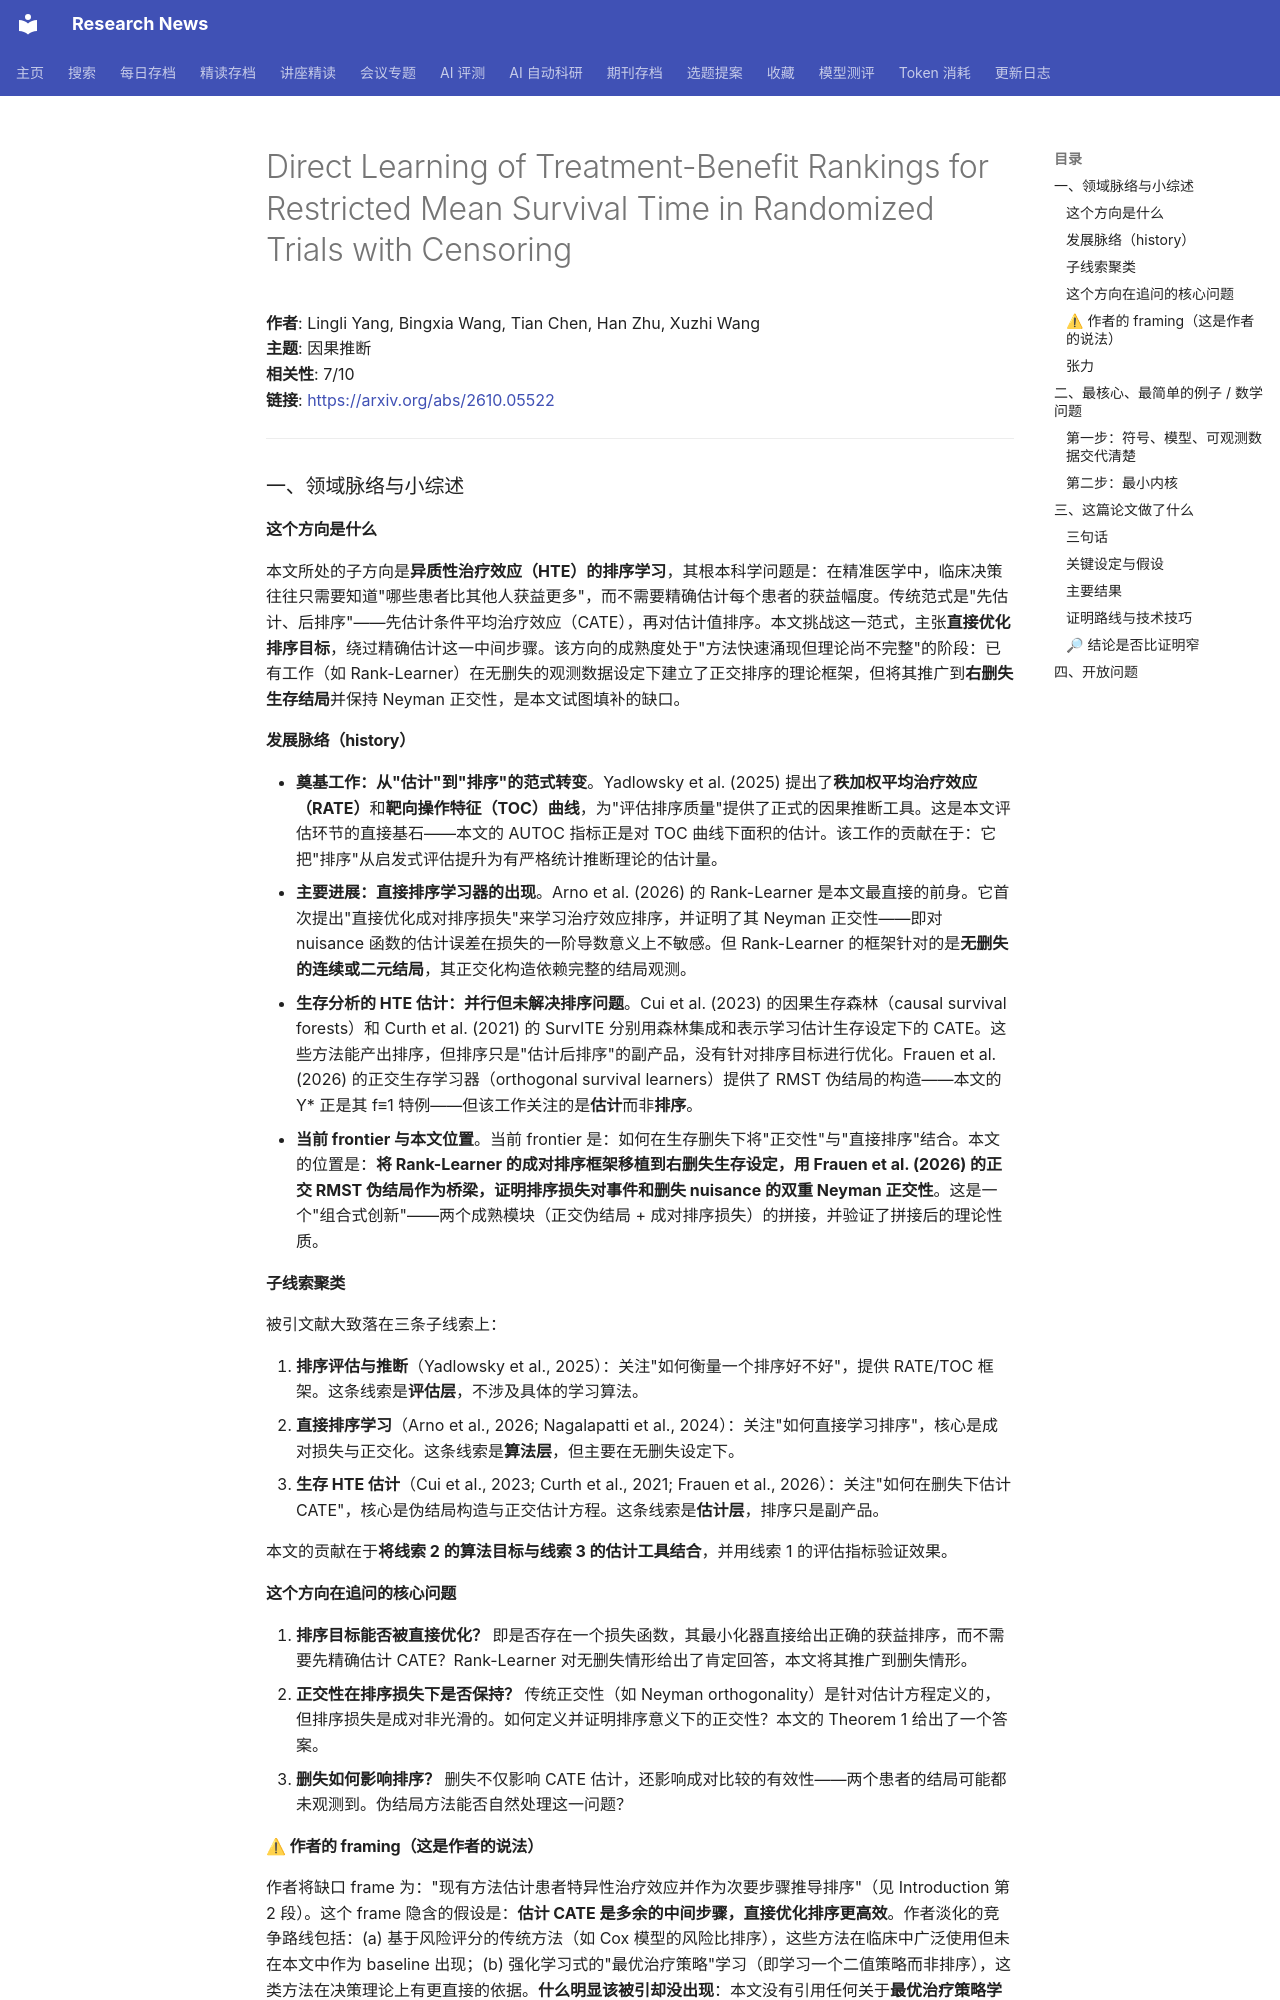

repository: cxy0714/research-news · page: deep_reads/2026-10-07-2610.05522/index.html · generator: mkdocs

# Direct Learning of Treatment-Benefit Rankings for Restricted Mean Survival Time in Randomized Trials with Censoring

**作者**: Lingli Yang, Bingxia Wang, Tian Chen, Han Zhu, Xuzhi Wang  
**主题**: 因果推断  
**相关性**: 7/10  
**链接**: <https://arxiv.org/abs/2610.05522>

---

### 一、领域脉络与小综述

#### 这个方向是什么

本文所处的子方向是**异质性治疗效应（HTE）的排序学习**，其根本科学问题是：在精准医学中，临床决策往往只需要知道"哪些患者比其他人获益更多"，而不需要精确估计每个患者的获益幅度。传统范式是"先估计、后排序"——先估计条件平均治疗效应（CATE），再对估计值排序。本文挑战这一范式，主张**直接优化排序目标**，绕过精确估计这一中间步骤。该方向的成熟度处于"方法快速涌现但理论尚不完整"的阶段：已有工作（如 Rank-Learner）在无删失的观测数据设定下建立了正交排序的理论框架，但将其推广到**右删失生存结局**并保持 Neyman 正交性，是本文试图填补的缺口。

#### 发展脉络（history）

- **奠基工作：从"估计"到"排序"的范式转变**。Yadlowsky et al. (2025) 提出了**秩加权平均治疗效应（RATE）**和**靶向操作特征（TOC）曲线**，为"评估排序质量"提供了正式的因果推断工具。这是本文评估环节的直接基石——本文的 AUTOC 指标正是对 TOC 曲线下面积的估计。该工作的贡献在于：它把"排序"从启发式评估提升为有严格统计推断理论的估计量。
- **主要进展：直接排序学习器的出现**。Arno et al. (2026) 的 Rank-Learner 是本文最直接的前身。它首次提出"直接优化成对排序损失"来学习治疗效应排序，并证明了其 Neyman 正交性——即对 nuisance 函数的估计误差在损失的一阶导数意义上不敏感。但 Rank-Learner 的框架针对的是**无删失的连续或二元结局**，其正交化构造依赖完整的结局观测。
- **生存分析的 HTE 估计：并行但未解决排序问题**。Cui et al. (2023) 的因果生存森林（causal survival forests）和 Curth et al. (2021) 的 SurvITE 分别用森林集成和表示学习估计生存设定下的 CATE。这些方法能产出排序，但排序只是"估计后排序"的副产品，没有针对排序目标进行优化。Frauen et al. (2026) 的正交生存学习器（orthogonal survival learners）提供了 RMST 伪结局的构造——本文的 Y* 正是其 f≡1 特例——但该工作关注的是**估计**而非**排序**。
- **当前 frontier 与本文位置**。当前 frontier 是：如何在生存删失下将"正交性"与"直接排序"结合。本文的位置是：**将 Rank-Learner 的成对排序框架移植到右删失生存设定，用 Frauen et al. (2026) 的正交 RMST 伪结局作为桥梁，证明排序损失对事件和删失 nuisance 的双重 Neyman 正交性**。这是一个"组合式创新"——两个成熟模块（正交伪结局 + 成对排序损失）的拼接，并验证了拼接后的理论性质。

#### 子线索聚类

被引文献大致落在三条子线索上：

1. **排序评估与推断**（Yadlowsky et al., 2025）：关注"如何衡量一个排序好不好"，提供 RATE/TOC 框架。这条线索是**评估层**，不涉及具体的学习算法。
2. **直接排序学习**（Arno et al., 2026; Nagalapatti et al., 2024）：关注"如何直接学习排序"，核心是成对损失与正交化。这条线索是**算法层**，但主要在无删失设定下。
3. **生存 HTE 估计**（Cui et al., 2023; Curth et al., 2021; Frauen et al., 2026）：关注"如何在删失下估计 CATE"，核心是伪结局构造与正交估计方程。这条线索是**估计层**，排序只是副产品。

本文的贡献在于**将线索 2 的算法目标与线索 3 的估计工具结合**，并用线索 1 的评估指标验证效果。

#### 这个方向在追问的核心问题

1. **排序目标能否被直接优化？** 即是否存在一个损失函数，其最小化器直接给出正确的获益排序，而不需要先精确估计 CATE？Rank-Learner 对无删失情形给出了肯定回答，本文将其推广到删失情形。
2. **正交性在排序损失下是否保持？** 传统正交性（如 Neyman orthogonality）是针对估计方程定义的，但排序损失是成对非光滑的。如何定义并证明排序意义下的正交性？本文的 Theorem 1 给出了一个答案。
3. **删失如何影响排序？** 删失不仅影响 CATE 估计，还影响成对比较的有效性——两个患者的结局可能都未观测到。伪结局方法能否自然处理这一问题？

#### ⚠ 作者的 framing（这是作者的说法）

作者将缺口 frame 为："现有方法估计患者特异性治疗效应并作为次要步骤推导排序"（见 Introduction 第 2 段）。这个 frame 隐含的假设是：**估计 CATE 是多余的中间步骤，直接优化排序更高效**。作者淡化的竞争路线包括：(a) 基于风险评分的传统方法（如 Cox 模型的风险比排序），这些方法在临床中广泛使用但未在本文中作为 baseline 出现；(b) 强化学习式的"最优治疗策略"学习（即学习一个二值策略而非排序），这类方法在决策理论上有更直接的依据。**什么明显该被引却没出现**：本文没有引用任何关于**最优治疗策略学习**（optimal treatment regime / policy learning）的文献——这是一个与排序学习高度相关但目标不同的子领域（策略是二值决策，排序是全序），值得研究者去查证这是有意的切割还是无意的遗漏。
